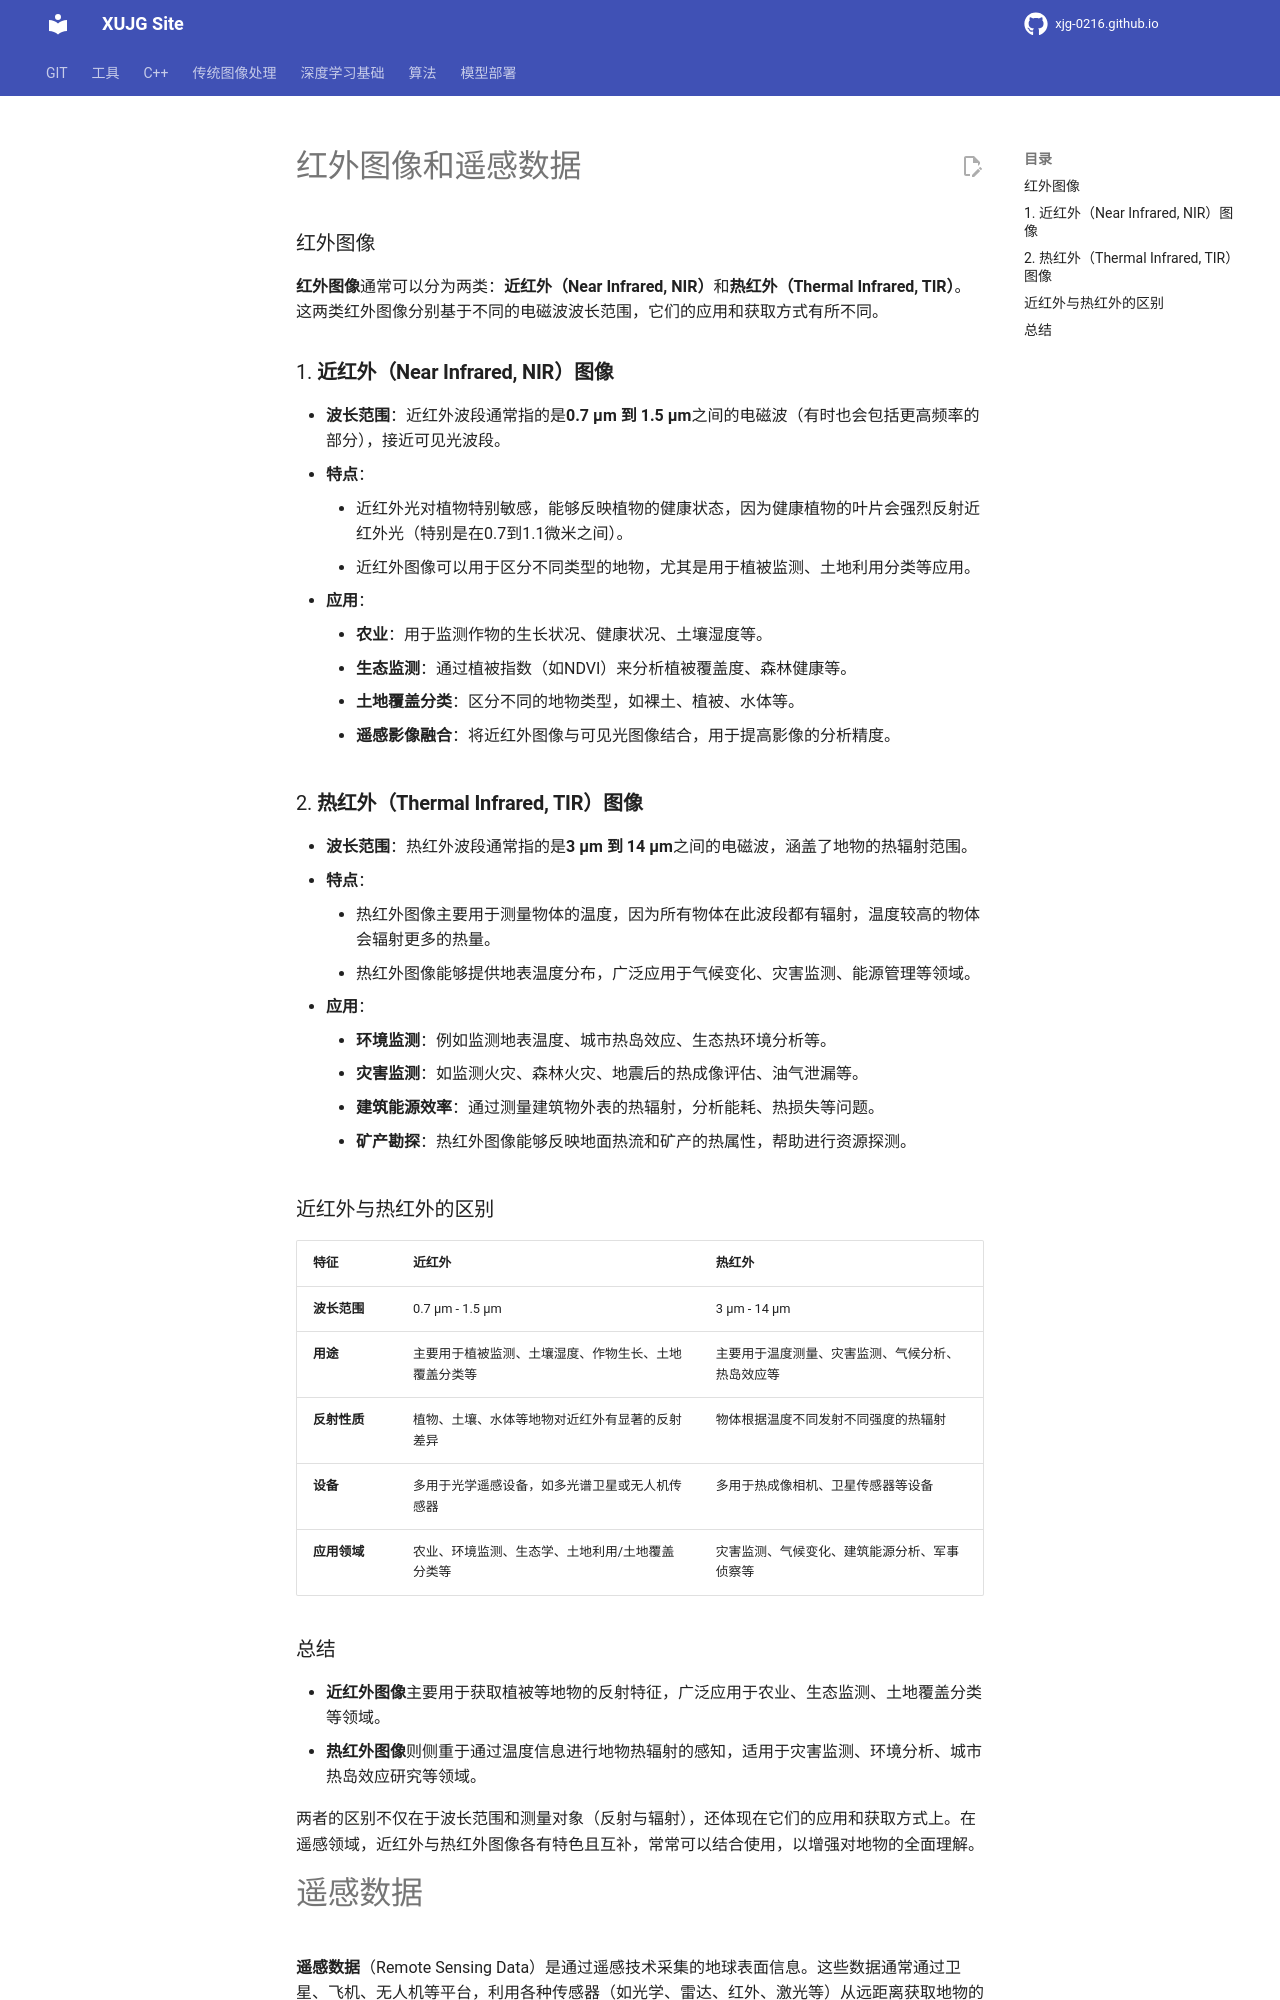

repository: xujg0216/xujg0216.github.io · page: UAV/06-img/index.html · generator: mkdocs

# 红外图像和遥感数据

### 红外图像

**红外图像**通常可以分为两类：**近红外（Near Infrared, NIR）**和**热红外（Thermal Infrared, TIR）**。这两类红外图像分别基于不同的电磁波波长范围，它们的应用和获取方式有所不同。

### 1. **近红外（Near Infrared, NIR）图像**

- **波长范围**：近红外波段通常指的是**0.7 µm 到 1.5 µm**之间的电磁波（有时也会包括更高频率的部分），接近可见光波段。
- **特点**：
    - 近红外光对植物特别敏感，能够反映植物的健康状态，因为健康植物的叶片会强烈反射近红外光（特别是在0.7到1.1微米之间）。
    - 近红外图像可以用于区分不同类型的地物，尤其是用于植被监测、土地利用分类等应用。
- **应用**：
    - **农业**：用于监测作物的生长状况、健康状况、土壤湿度等。
    - **生态监测**：通过植被指数（如NDVI）来分析植被覆盖度、森林健康等。
    - **土地覆盖分类**：区分不同的地物类型，如裸土、植被、水体等。
    - **遥感影像融合**：将近红外图像与可见光图像结合，用于提高影像的分析精度。

### 2. **热红外（Thermal Infrared, TIR）图像**

- **波长范围**：热红外波段通常指的是**3 µm 到 14 µm**之间的电磁波，涵盖了地物的热辐射范围。
- **特点**：
    - 热红外图像主要用于测量物体的温度，因为所有物体在此波段都有辐射，温度较高的物体会辐射更多的热量。
    - 热红外图像能够提供地表温度分布，广泛应用于气候变化、灾害监测、能源管理等领域。
- **应用**：
    - **环境监测**：例如监测地表温度、城市热岛效应、生态热环境分析等。
    - **灾害监测**：如监测火灾、森林火灾、地震后的热成像评估、油气泄漏等。
    - **建筑能源效率**：通过测量建筑物外表的热辐射，分析能耗、热损失等问题。
    - **矿产勘探**：热红外图像能够反映地面热流和矿产的热属性，帮助进行资源探测。

### 近红外与热红外的区别

|特征|**近红外**|**热红外**|
|---|---|---|
|**波长范围**|0.7 µm - 1.5 µm|3 µm - 14 µm|
|**用途**|主要用于植被监测、土壤湿度、作物生长、土地覆盖分类等|主要用于温度测量、灾害监测、气候分析、热岛效应等|
|**反射性质**|植物、土壤、水体等地物对近红外有显著的反射差异|物体根据温度不同发射不同强度的热辐射|
|**设备**|多用于光学遥感设备，如多光谱卫星或无人机传感器|多用于热成像相机、卫星传感器等设备|
|**应用领域**|农业、环境监测、生态学、土地利用/土地覆盖分类等|灾害监测、气候变化、建筑能源分析、军事侦察等|

### 总结

- **近红外图像**主要用于获取植被等地物的反射特征，广泛应用于农业、生态监测、土地覆盖分类等领域。
- **热红外图像**则侧重于通过温度信息进行地物热辐射的感知，适用于灾害监测、环境分析、城市热岛效应研究等领域。

两者的区别不仅在于波长范围和测量对象（反射与辐射），还体现在它们的应用和获取方式上。在遥感领域，近红外与热红外图像各有特色且互补，常常可以结合使用，以增强对地物的全面理解。
